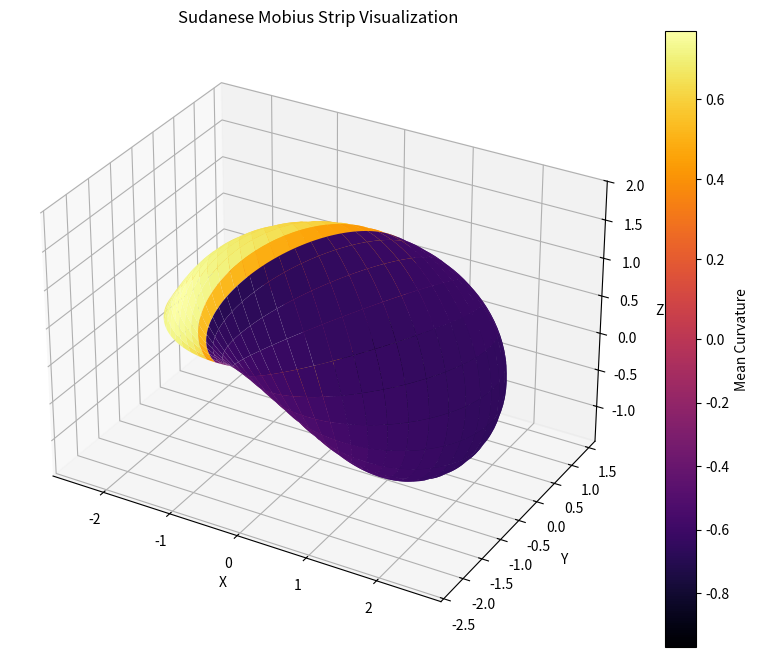

Reproduce this figure in Python.
#!/usr/bin/env python3
# -*- coding: utf-8 -*-

"""
Project: Sudanese Mobius Strip Visualization
[redacted]
Date: December 2025

Description:
This script calculates the mean curvature of a sudanese mobius strip projected
from S^3 into R^3 and visualizes it using Matplotlib
"""

import numpy as np
import matplotlib.pyplot as plt
from matplotlib import colors

res=200
u_range = np.linspace(-1/2 * np.pi, 1/2 * np.pi, res)
v_range = np.linspace(0, 2 * np.pi, res)

u, v = np.meshgrid(u_range, v_range)

du = u_range[1] - u_range[0]
dv = v_range[1] - v_range[0]

#Parameterization of 4D mobius strip
t = 0.5
x_1 = np.cos(u) * np.cos(v)
x_2 = np.cos(u) * np.sin(v)
x_3 = np.sin(u) * np.cos(t*v)
x_4 = np.sin(u) * np.sin(t*v)

#Rotated mobius strip off the singularity at the pole by a rotation matrix
x_n1 = 1/2*(x_1 - x_2 - x_3 - x_4)
x_n2 = 1/2*(x_1 + x_2 - x_3 + x_4)
x_n3 = 1/2*(x_1 + x_2 + x_3 - x_4)
x_n4 = 1/2*(x_1 - x_2 + x_3 + x_4)

#Stereographically projected strip
c_1 = x_n1/(1 - x_n4)
c_2 = x_n2/(1 - x_n4)
c_3 = x_n3/(1 - x_n4)

#Projection rotated back
c_n1 = c_1
c_n2 = np.sqrt(2)/2 * c_2 - np.sqrt(2)/2 * c_3
c_n3 = np.sqrt(2)/2 * c_2 + np.sqrt(2)/2 * c_3

#Mean Curvature Calculations in R^3
#axis 1 = u, axis 0 = v
xu = np.gradient(c_n1, du, axis=1)
xv = np.gradient(c_n1, dv, axis=0)

yu = np.gradient(c_n2, du, axis=1)
yv = np.gradient(c_n2, dv, axis=0)

zu = np.gradient(c_n3, du, axis=1)
zv = np.gradient(c_n3, dv, axis=0)

xuu = np.gradient (xu, du, axis=1)
xvv = np.gradient (xv, dv, axis=0)
xuv = 0.5*(
    np.gradient(xu, dv, axis=0) +
    np.gradient(xv, du, axis=1)
)


yuu = np.gradient (yu, du, axis=1)
yvv = np.gradient (yv, dv, axis=0)
yuv = 0.5*(
    np.gradient(yu, dv, axis=0) +
    np.gradient(yv, du, axis=1)
)

zuu = np.gradient (zu, du, axis=1)
zvv = np.gradient (zv, dv, axis=0)
zuv = 0.5*(
    np.gradient(zu, dv, axis=0) +
    np.gradient(zv, du, axis=1)
)

#Normal Vector
nx_org = yu*zv - zu*yv
ny_org = zu*xv - xu*zv
nz_org = xu*yv - yu*xv

norm_n = np.sqrt(nx_org**2 + ny_org**2 + nz_org**2)
norm_n[norm_n == 0] = 1e-12

nx = nx_org / norm_n
ny = ny_org / norm_n
nz = nz_org / norm_n

#First Fundamental Form Coefs
E = xu**2 + yu**2 + zu**2
F = xu*xv + yu*yv + zu*zv
G = xv**2 + yv**2 + zv**2

#Second Fundamental Form Coefs
L = xuu*nx + yuu*ny + zuu*nz
M = xuv*nx + yuv*ny + zuv*nz
N = xvv*nx + yvv*ny + zvv*nz

#Mean Curvature
denom = 2*(E*G - F**2)
denom[denom == 0] = 1e-12

H = (L*G - 2*M*F + N*E) / denom

K = (L*N - M**2) / (E*G - F**2)

#Color for Plot
Hmin = np.min(H)
Hmax = np.max(H)

fin_norm = colors.TwoSlopeNorm(vmin=Hmin, vcenter=0, vmax=Hmax)

raw_cmap = plt.colormaps['inferno']

fin_cmap = raw_cmap(fin_norm(H))

fin_mappable = plt.cm.ScalarMappable(norm=fin_norm, cmap=raw_cmap)

fin_mappable.set_array([])


#Plot
fig = plt.figure(figsize=(10, 8))
ax = fig.add_subplot(111, projection='3d')

plt.colorbar(fin_mappable, ax=ax, label="Mean Curvature")


surf = ax.plot_surface(c_n1, c_n2, c_n3, 
                       facecolors=fin_cmap, 
                       edgecolor='none', 
                       shade=False)

ax.set_box_aspect([np.ptp(c_n1),np.ptp(c_n2),np.ptp(c_n3)])
ax.set_title("Sudanese Mobius Strip Visualization")
ax.set_xlabel("X")
ax.set_ylabel("Y")
ax.set_zlabel("Z")

